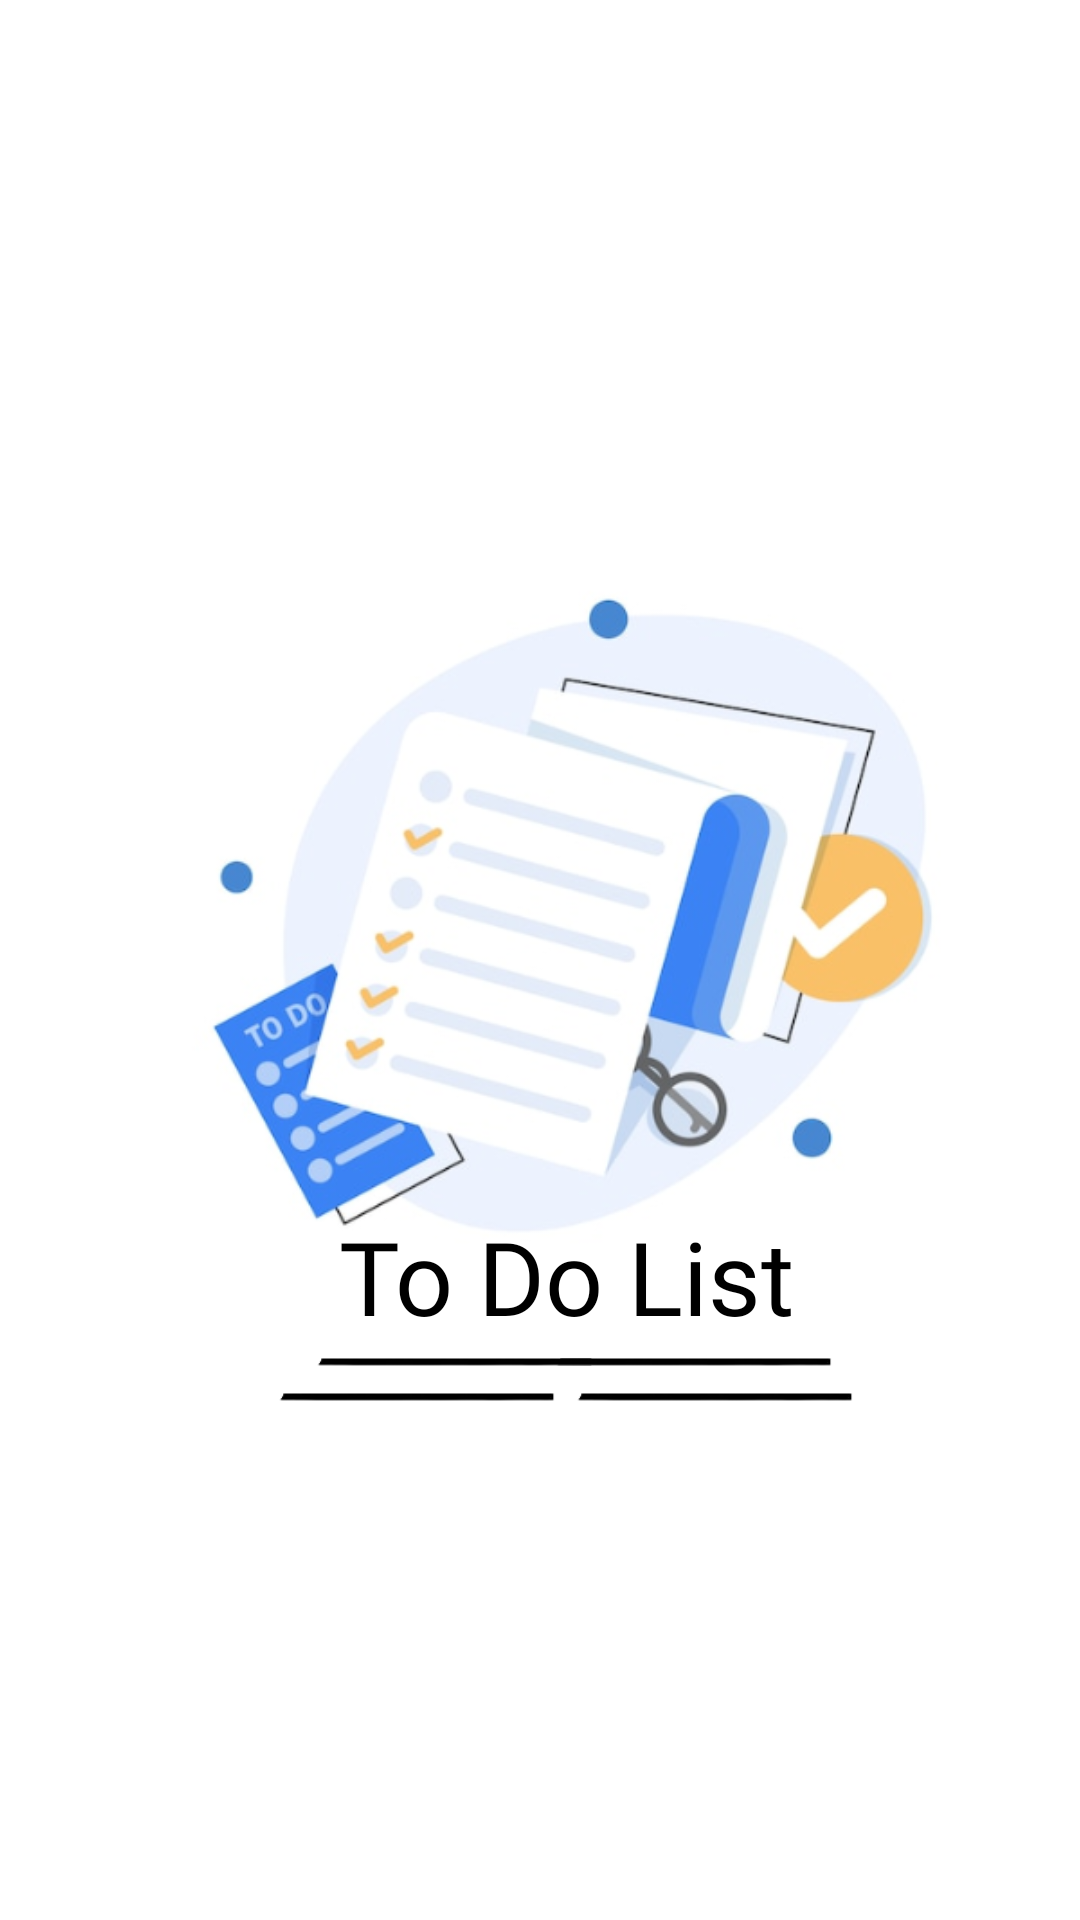

Reconstruct the res/layout file that produces this screen, plus the resources it refers to.
<!-- AndroidManifest.xml: application theme Theme.To_do_list -->
<!-- res/layout/activity_splash_screen.xml -->
<?xml version="1.0" encoding="utf-8"?>
<androidx.constraintlayout.widget.ConstraintLayout xmlns:android="http://schemas.android.com/apk/res/android"
    xmlns:app="http://schemas.android.com/apk/res-auto"
    xmlns:tools="http://schemas.android.com/tools"
    android:layout_width="match_parent"
    android:layout_height="match_parent"
    tools:context=".Splash_Screen">




    <ImageView
        android:id="@+id/imageView2"
        android:layout_width="300dp"
        android:layout_height="wrap_content"
        app:layout_constraintBottom_toBottomOf="parent"
        app:layout_constraintEnd_toEndOf="parent"
        app:layout_constraintHorizontal_bias="0.495"
        app:layout_constraintStart_toStartOf="parent"
        app:layout_constraintTop_toTopOf="parent"
        app:layout_constraintVertical_bias="0.406"
        app:srcCompat="@drawable/splash_screen" />

    <TextView
        android:id="@+id/splash_text"
        android:layout_width="wrap_content"
        android:layout_height="wrap_content"
        android:fontFamily="@font/playfair_display_sc"
        android:text="To Do List"
        android:textColor="@color/black"
        android:textSize="34dp"
        app:layout_constraintBottom_toBottomOf="parent"
        app:layout_constraintEnd_toEndOf="parent"
        app:layout_constraintHorizontal_bias="0.543"
        app:layout_constraintStart_toStartOf="parent"
        app:layout_constraintTop_toTopOf="parent"
        app:layout_constraintVertical_bias="0.677" />

    <ImageView
        android:id="@+id/imageView3"
        android:layout_width="169dp"
        android:layout_height="138dp"
        app:layout_constraintBottom_toBottomOf="parent"
        app:layout_constraintEnd_toEndOf="parent"
        app:layout_constraintHorizontal_bias="0.351"
        app:layout_constraintStart_toStartOf="parent"
        app:layout_constraintTop_toTopOf="parent"
        app:layout_constraintVertical_bias="0.757"
        app:srcCompat="@drawable/line" />

    <ImageView
        android:id="@+id/imageView5"
        android:layout_width="169dp"
        android:layout_height="138dp"
        app:layout_constraintBottom_toBottomOf="parent"
        app:layout_constraintEnd_toEndOf="parent"
        app:layout_constraintHorizontal_bias="0.285"
        app:layout_constraintStart_toStartOf="parent"
        app:layout_constraintTop_toTopOf="parent"
        app:layout_constraintVertical_bias="0.78"
        app:srcCompat="@drawable/line" />

    <ImageView
        android:id="@+id/imageView7"
        android:layout_width="169dp"
        android:layout_height="138dp"
        app:layout_constraintBottom_toBottomOf="parent"
        app:layout_constraintEnd_toEndOf="parent"
        app:layout_constraintHorizontal_bias="0.805"
        app:layout_constraintStart_toStartOf="parent"
        app:layout_constraintTop_toTopOf="parent"
        app:layout_constraintVertical_bias="0.78"
        app:srcCompat="@drawable/line" />

    <ImageView
        android:id="@+id/imageView6"
        android:layout_width="169dp"
        android:layout_height="138dp"
        app:layout_constraintBottom_toBottomOf="parent"
        app:layout_constraintEnd_toEndOf="parent"
        app:layout_constraintHorizontal_bias="0.768"
        app:layout_constraintStart_toStartOf="parent"
        app:layout_constraintTop_toTopOf="parent"
        app:layout_constraintVertical_bias="0.757"
        app:srcCompat="@drawable/line" />


</androidx.constraintlayout.widget.ConstraintLayout>
<!-- resources referenced by this layout -->
<resources>
  <!-- drawable line: png bitmap (drawable, 2983 bytes) -->
  <!-- drawable splash_screen: png bitmap (drawable, 113662 bytes) -->
  <style name="Theme.To_do_list" parent="Theme.MaterialComponents.DayNight.NoActionBar">
          
          <item name="colorPrimary">@color/purple_500</item>
          <item name="colorPrimaryVariant">@color/purple_700</item>
          <item name="colorOnPrimary">@color/white</item>
          
          <item name="colorSecondary">@color/teal_200</item>
          <item name="colorSecondaryVariant">@color/teal_700</item>
          <item name="colorOnSecondary">@color/black</item>
          
          <item name="android:statusBarColor" tools:targetApi="l">?attr/colorPrimaryVariant</item>
          
      </style>
  <!-- not gathered from this repository: default colours our renderer supplied (Android Studio template values) -->
  <color name="purple_500">#FF6200EE</color>
  <color name="purple_700">#FF3700B3</color>
  <color name="teal_200">#FF03DAC5</color>
  <color name="teal_700">#FF018786</color>
  <color name="black">#FF000000</color>
  <color name="white">#FFFFFFFF</color>
</resources>
